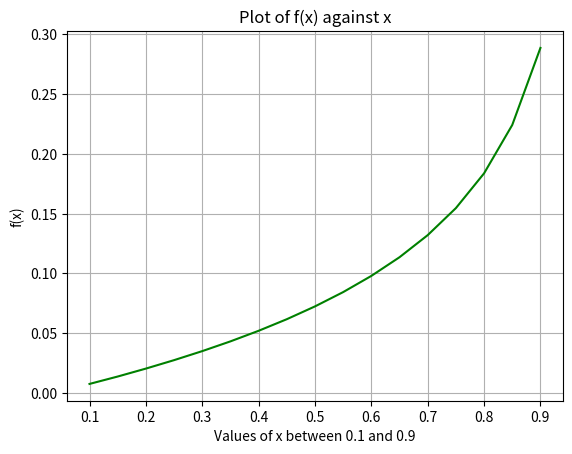

This figure's Python source:
import numpy as np
from scipy.special import *
import matplotlib.pyplot as plt

x = np.arange(0.1,0.95,0.05)
y = (x**(1+jv(0,x)))/np.sqrt(1-x+(100*x**2)-(100*x**3))

print(np.c_[x,y])

plt.figure(0)
plt.plot(x,y,'g')
plt.grid("True")
plt.xlabel("Values of x between 0.1 and 0.9")
plt.ylabel("f(x)")
plt.title("Plot of f(x) against x")
plt.show()